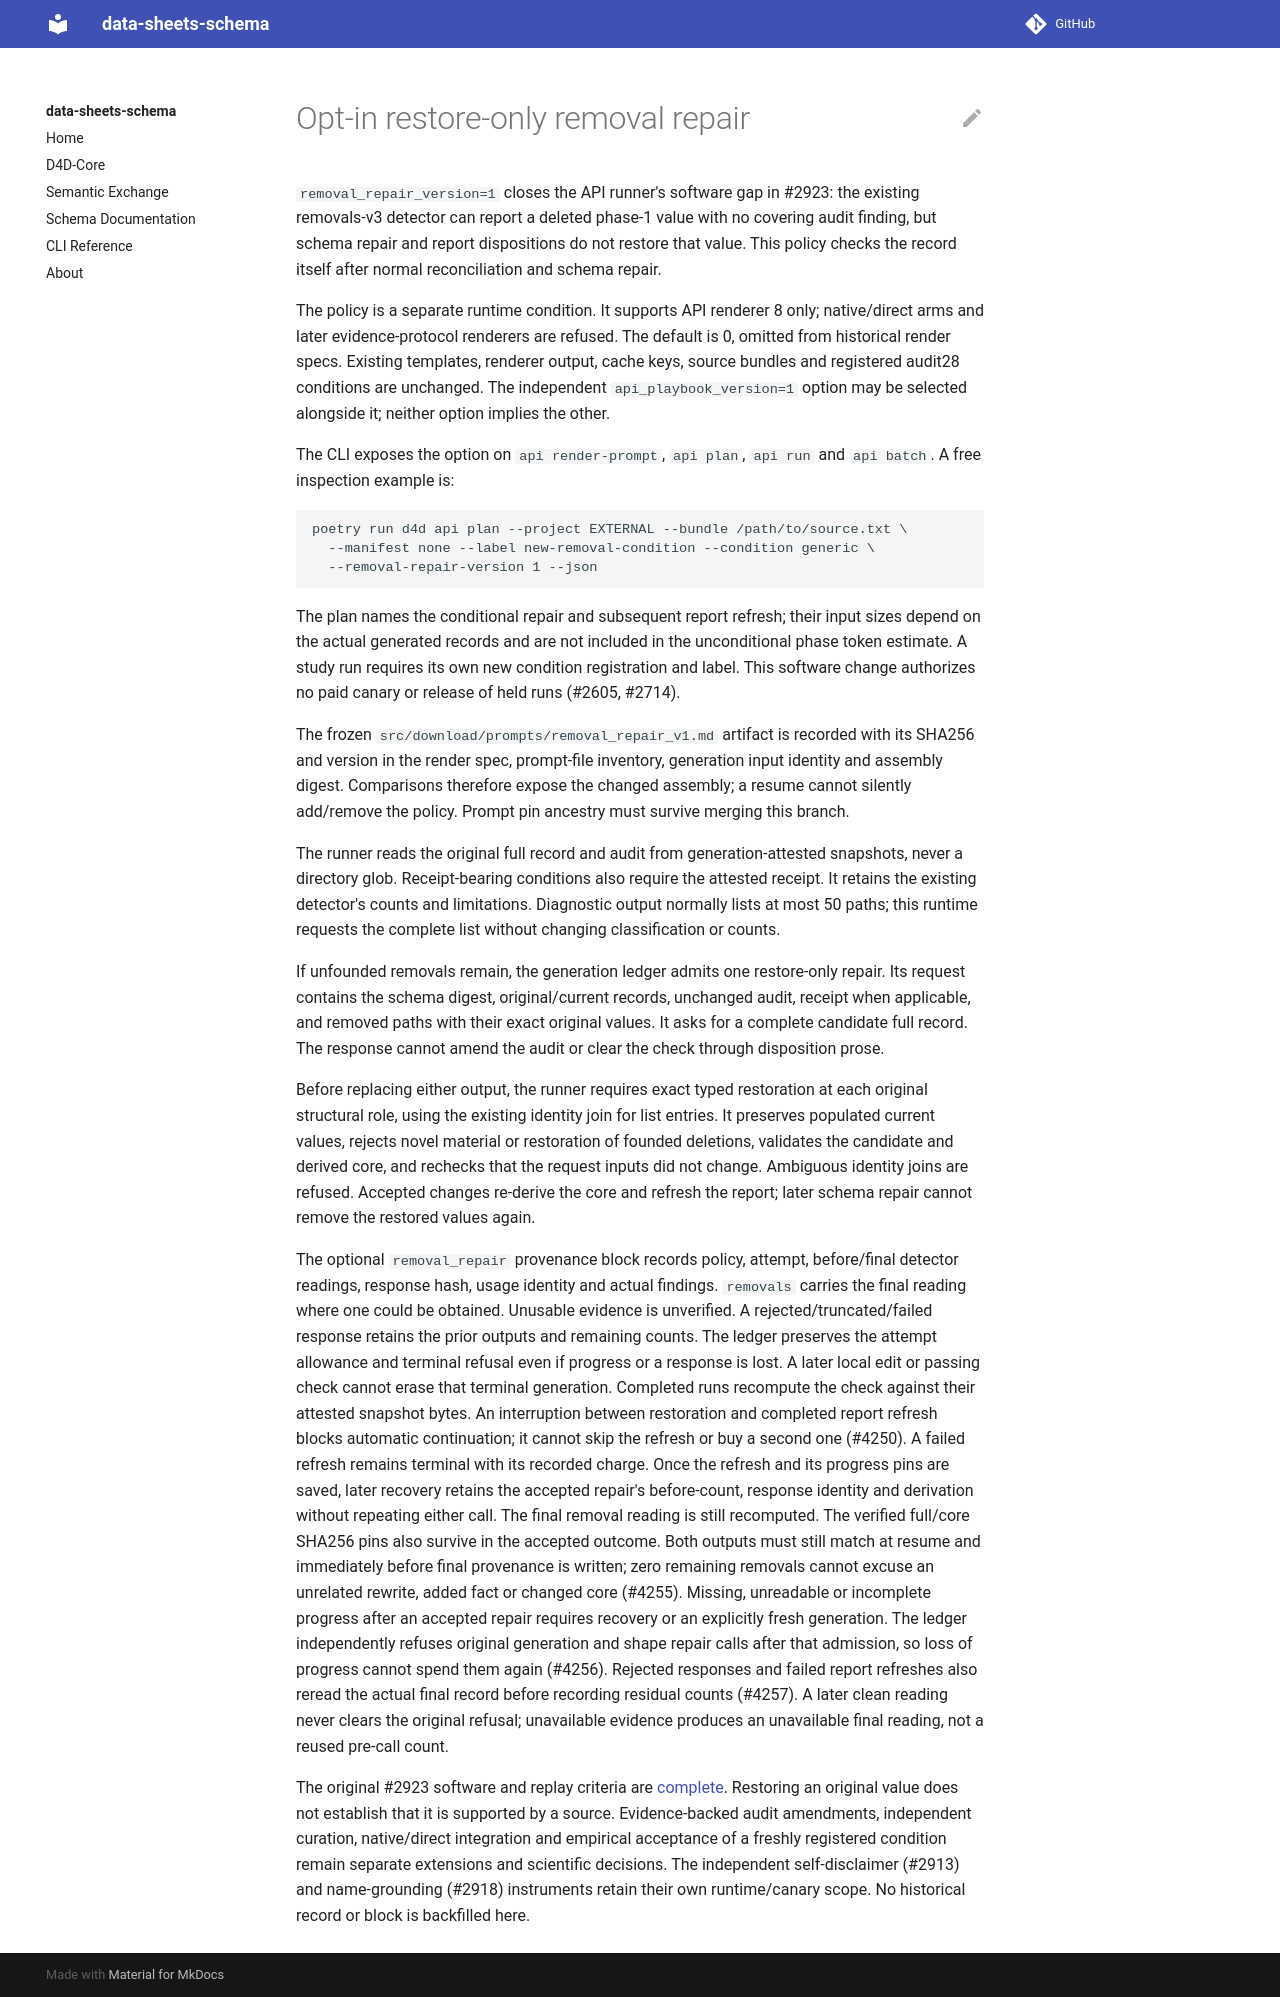

repository: bridge2ai/data-sheets-schema · page: removal-repair-v1/index.html · generator: mkdocs

# Opt-in restore-only removal repair

`removal_repair_version=1` closes the API runner's software gap in #2923:
the existing removals-v3 detector can report a deleted phase-1 value with no
covering audit finding, but schema repair and report dispositions do not
restore that value. This policy checks the record itself after normal
reconciliation and schema repair.

The policy is a separate runtime condition. It supports API renderer 8 only;
native/direct arms and later evidence-protocol renderers are refused. The
default is 0, omitted from historical render specs. Existing templates,
renderer output, cache keys, source bundles and registered audit28 conditions
are unchanged. The independent `api_playbook_version=1` option may be selected
alongside it; neither option implies the other.

The CLI exposes the option on `api render-prompt`, `api plan`, `api run` and
`api batch`. A free inspection example is:

```bash
poetry run d4d api plan --project EXTERNAL --bundle /path/to/source.txt \
  --manifest none --label new-removal-condition --condition generic \
  --removal-repair-version 1 --json
```

The plan names the conditional repair and subsequent report refresh; their
input sizes depend on the actual generated records and are not included in
the unconditional phase token estimate. A study run requires its own new
condition registration and label. This software change authorizes no paid
canary or release of held runs (#2605, #2714).

The frozen `src/download/prompts/removal_repair_v1.md` artifact is recorded
with its SHA256 and version in the render spec, prompt-file inventory,
generation input identity and assembly digest. Comparisons therefore expose
the changed assembly; a resume cannot silently add/remove the policy. Prompt
pin ancestry must survive merging this branch.

The runner reads the original full record and audit from generation-attested
snapshots, never a directory glob. Receipt-bearing conditions also require
the attested receipt. It retains the existing detector's counts and
limitations. Diagnostic output normally lists at most 50 paths; this runtime
requests the complete list without changing classification or counts.

If unfounded removals remain, the generation ledger admits one restore-only
repair. Its request contains the schema digest, original/current records,
unchanged audit, receipt when applicable, and removed paths with their exact
original values. It asks for a complete candidate full record. The response
cannot amend the audit or clear the check through disposition prose.

Before replacing either output, the runner requires exact typed restoration
at each original structural role, using the existing identity join for list
entries. It preserves populated current values, rejects novel material or
restoration of founded deletions, validates the candidate and derived core,
and rechecks that the request inputs did not change. Ambiguous identity joins
are refused. Accepted changes re-derive the core and refresh the report;
later schema repair cannot remove the restored values again.

The optional `removal_repair` provenance block records policy, attempt,
before/final detector readings, response hash, usage identity and actual
findings. `removals` carries the final reading where one could be obtained.
Unusable evidence is unverified. A rejected/truncated/failed response retains
the prior outputs and remaining counts. The ledger preserves the attempt
allowance and terminal refusal even if progress or a response is lost. A
later local edit or passing check cannot erase that terminal generation.
Completed runs recompute the check against their attested snapshot bytes.
An interruption between restoration and completed report refresh blocks
automatic continuation; it cannot skip the refresh or buy a second one
(#4250). A failed refresh remains terminal with its recorded charge. Once
the refresh and its progress pins are saved, later recovery retains the
accepted repair's before-count, response identity and derivation without
repeating either call. The final removal reading is still recomputed.
The verified full/core SHA256 pins also survive in the accepted outcome.
Both outputs must still match at resume and immediately before final
provenance is written; zero remaining removals cannot excuse an unrelated
rewrite, added fact or changed core (#4255). Missing, unreadable or incomplete
progress after an accepted repair requires recovery or an explicitly fresh
generation. The ledger independently refuses original generation and shape
repair calls after that admission, so loss of progress cannot spend them
again (#4256).
Rejected responses and failed report refreshes also reread the actual final
record before recording residual counts (#4257). A later clean reading never
clears the original refusal; unavailable evidence produces an unavailable
final reading, not a reused pre-call count.

The original #2923 software and replay criteria are
[complete](https://github.com/bridge2ai/data-sheets-schema/issues/2923#issuecomment-5965432187).
Restoring an original value does not establish that it is supported by a
source. Evidence-backed audit amendments, independent curation, native/direct
integration and empirical acceptance of a freshly registered condition remain
separate extensions and scientific decisions. The independent
self-disclaimer (#2913) and name-grounding (#2918) instruments retain their
own runtime/canary scope. No historical record or block is backfilled here.
